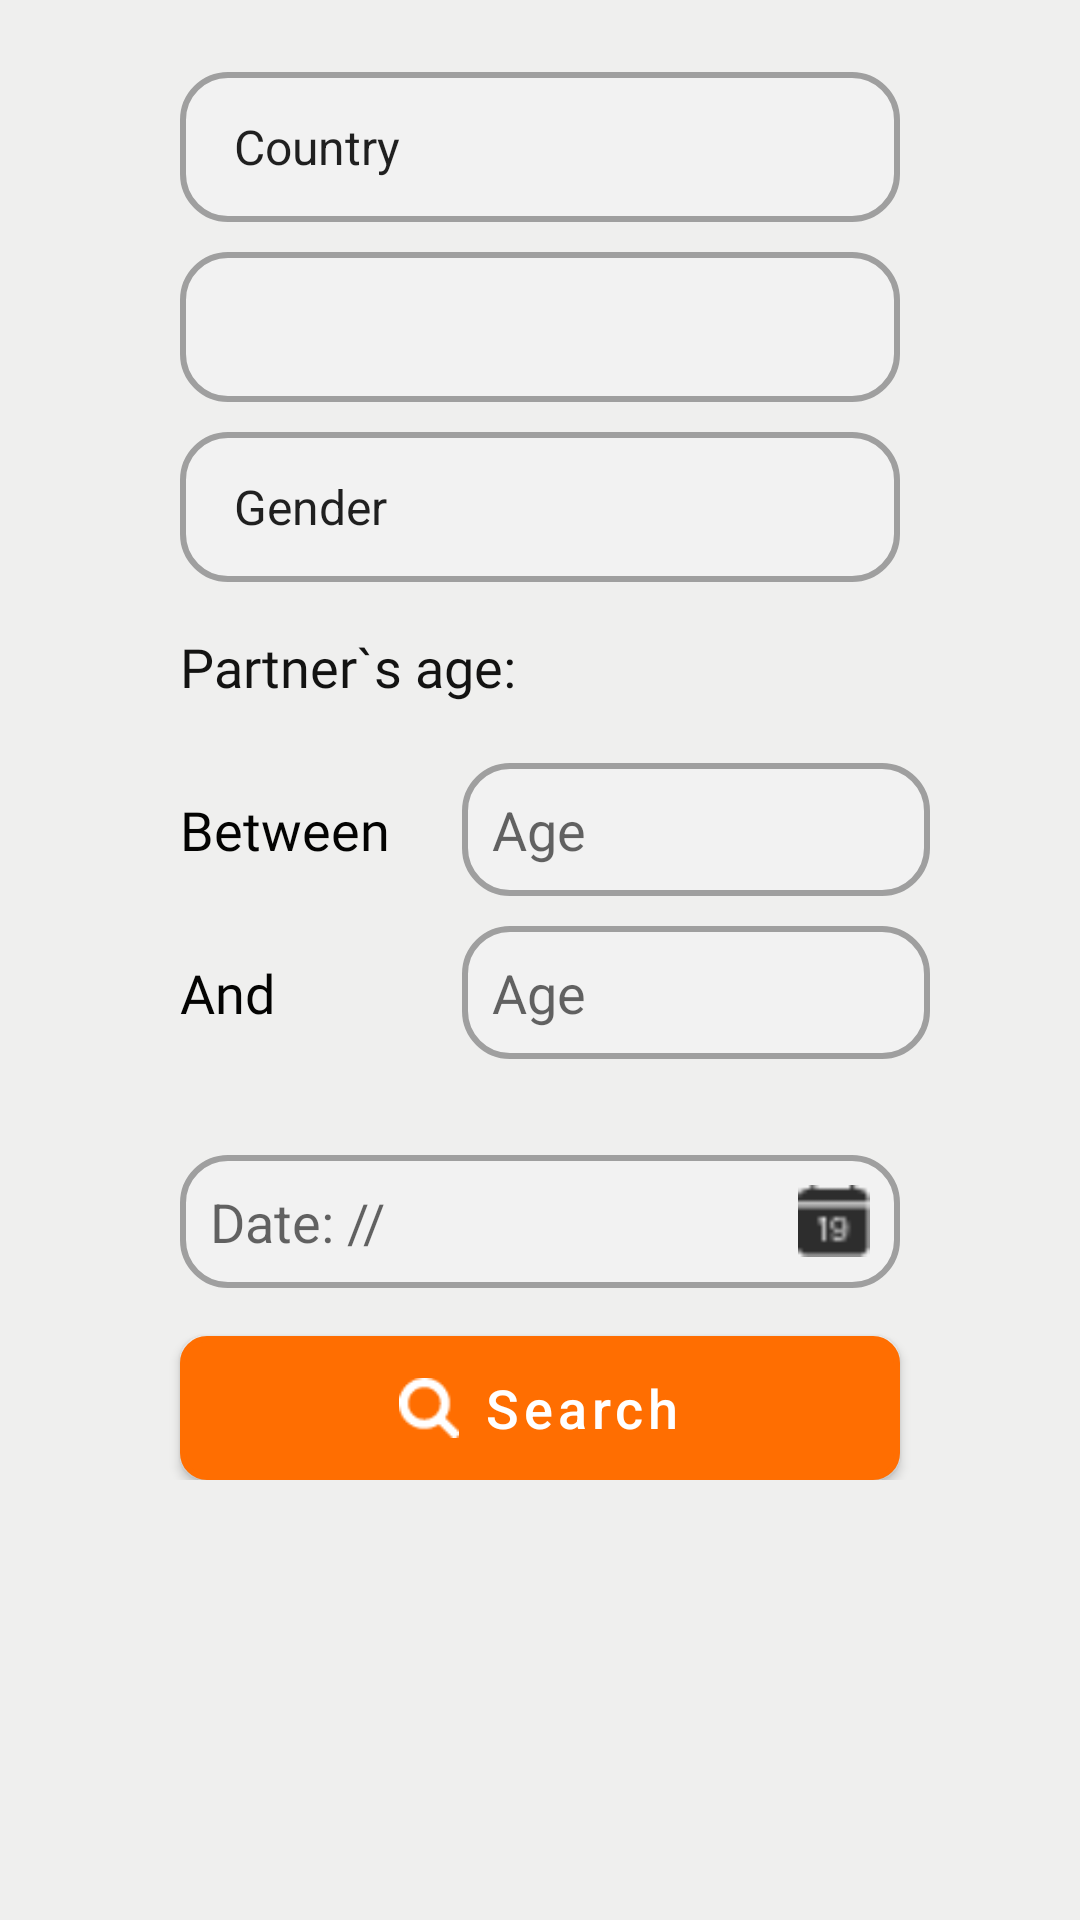

Here is an Android app screen rendered from its layout file. Give the layout XML and the strings, colors and styles it references.
<!-- AndroidManifest.xml: application theme Theme.EatTogether -->
<!-- res/layout/fragment_search.xml -->
<?xml version="1.0" encoding="utf-8"?>
<androidx.constraintlayout.widget.ConstraintLayout xmlns:android="http://schemas.android.com/apk/res/android"
    xmlns:app="http://schemas.android.com/apk/res-auto"
    xmlns:tools="http://schemas.android.com/tools"
    android:layout_width="match_parent"
    android:layout_height="match_parent"
    android:background="#EFEFEE"
    tools:context=".ui.Fragments.FragmentSearch">

    <ScrollView
        android:layout_width="match_parent"
        android:layout_height="match_parent">

        <androidx.constraintlayout.widget.ConstraintLayout
            android:id="@+id/constraintLayout3"
            android:layout_width="match_parent"
            android:layout_height="wrap_content"
            android:background="#EFEFEE">

            <com.google.android.material.button.MaterialButton
                android:id="@+id/saerch_button"
                android:layout_width="0dp"
                android:layout_height="wrap_content"
                android:layout_marginTop="16dp"
                android:background="@drawable/button_background"
                android:text="Search"
                android:textAllCaps="false"
                android:textColor="#fff"
                android:textSize="18sp"
                app:backgroundTint="#FF6E01"
                app:icon="@drawable/search"
                app:iconGravity="textStart"
                app:iconSize="20dp"
                app:layout_constraintEnd_toEndOf="@+id/saerch_date"
                app:layout_constraintStart_toStartOf="@+id/saerch_date"
                app:layout_constraintTop_toBottomOf="@+id/saerch_date" />

            <EditText
                android:id="@+id/saerch_date"
                android:layout_width="0dp"
                android:layout_height="wrap_content"
                android:layout_marginTop="32dp"
                android:background="@drawable/backgroung_spinner"
                android:drawableEnd="@drawable/calendar"
                android:ems="10"
                android:focusable="false"
                android:hint="Date: //"
                android:inputType="number"
                android:padding="10dp"
                app:layout_constraintEnd_toEndOf="@+id/search_gendr"
                app:layout_constraintStart_toStartOf="@+id/textView9"
                app:layout_constraintTop_toBottomOf="@+id/search_max_age" />

            <EditText
                android:id="@+id/search_max_age"
                android:layout_width="0dp"
                android:layout_height="wrap_content"
                android:layout_marginEnd="50dp"
                android:background="@drawable/backgroung_spinner"
                android:ems="10"
                android:hint="Age"
                android:inputType="number"
                android:padding="10dp"
                app:layout_constraintBottom_toBottomOf="@+id/textView9"
                app:layout_constraintEnd_toEndOf="parent"
                app:layout_constraintStart_toStartOf="@+id/search_min_age"
                app:layout_constraintTop_toTopOf="@+id/textView9" />

            <Spinner
                android:id="@+id/search_country"
                android:layout_width="0dp"
                android:layout_height="50dp"
                android:layout_marginStart="60dp"
                android:layout_marginTop="24dp"
                android:layout_marginEnd="60dp"
                android:background="@drawable/backgroung_spinner"
                android:entries="@array/country"
                android:paddingStart="10dp"
                android:popupBackground="@drawable/backgroung_spinner"
                app:layout_constraintEnd_toEndOf="parent"
                app:layout_constraintStart_toStartOf="parent"
                app:layout_constraintTop_toTopOf="parent" />

            <Spinner
                android:id="@+id/search_gendr"
                android:layout_width="0dp"
                android:layout_height="50dp"
                android:layout_marginTop="10dp"
                android:background="@drawable/backgroung_spinner"
                android:entries="@array/Gender"
                android:paddingStart="10dp"
                android:popupBackground="@drawable/backgroung_spinner"
                app:layout_constraintEnd_toEndOf="@+id/search_city"
                app:layout_constraintStart_toStartOf="@+id/search_city"
                app:layout_constraintTop_toBottomOf="@+id/search_city" />

            <Spinner
                android:id="@+id/search_city"
                android:layout_width="0dp"
                android:layout_height="50dp"
                android:layout_marginTop="10dp"
                android:background="@drawable/backgroung_spinner"
                android:paddingStart="10dp"
                android:popupBackground="@drawable/backgroung_spinner"
                app:layout_constraintEnd_toEndOf="@+id/search_country"
                app:layout_constraintStart_toStartOf="@+id/search_country"
                app:layout_constraintTop_toBottomOf="@+id/search_country" />

            <TextView
                android:id="@+id/textView5"
                android:layout_width="wrap_content"
                android:layout_height="wrap_content"
                android:layout_marginTop="16dp"
                android:fontFamily="@font/source_sans_pro"
                android:text="Partner`s age:"
                android:textColor="#131312"
                android:textSize="18sp"
                app:layout_constraintEnd_toEndOf="@+id/search_gendr"
                app:layout_constraintHorizontal_bias="0.0"
                app:layout_constraintStart_toStartOf="@+id/search_gendr"
                app:layout_constraintTop_toBottomOf="@+id/search_gendr" />

            <TextView
                android:id="@+id/textView8"
                android:layout_width="wrap_content"
                android:layout_height="wrap_content"
                android:layout_marginTop="30dp"
                android:fontFamily="@font/source_sans_pro"
                android:text="Between"
                android:textColor="#030302"
                android:textSize="18sp"
                app:layout_constraintStart_toStartOf="@+id/textView5"
                app:layout_constraintTop_toBottomOf="@+id/textView5" />

            <TextView
                android:id="@+id/textView9"
                android:layout_width="wrap_content"
                android:layout_height="wrap_content"
                android:layout_marginTop="30dp"
                android:fontFamily="@font/source_sans_pro"
                android:text="And"
                android:textColor="#030302"
                android:textSize="18sp"
                app:layout_constraintStart_toStartOf="@+id/textView8"
                app:layout_constraintTop_toBottomOf="@+id/textView8" />

            <EditText
                android:id="@+id/search_min_age"
                android:layout_width="0dp"
                android:layout_height="wrap_content"
                android:layout_marginStart="24dp"
                android:layout_marginEnd="50dp"
                android:background="@drawable/backgroung_spinner"
                android:ems="10"
                android:hint="Age"
                android:inputType="number"
                android:padding="10dp"
                app:layout_constraintBottom_toBottomOf="@+id/textView8"
                app:layout_constraintEnd_toEndOf="parent"
                app:layout_constraintStart_toEndOf="@+id/textView8"
                app:layout_constraintTop_toTopOf="@+id/textView8" />

        </androidx.constraintlayout.widget.ConstraintLayout>
    </ScrollView>


</androidx.constraintlayout.widget.ConstraintLayout>
<!-- resources referenced by this layout -->
<resources>
  <array name="Gender">
          <item>Gender</item>
          <item>Male</item>
          <item>Female</item>
      </array>
  <array name="country">
          <item>Country</item>
          <item>Syria</item>
          <item>Jordan</item>
          <item>U.A.E</item>
          <item>S.A</item>
          <item>Egypt</item>
      </array>
  <!-- drawable backgroung_spinner (drawable) -->
  <?xml version="1.0" encoding="utf-8"?>
  <shape xmlns:android="http://schemas.android.com/apk/res/android">
      <solid android:color="#F2F2F2"/>
      <corners android:radius="15dp" />
      <stroke android:color="#9F9F9F"  android:width="2dp"/>
      <padding android:left="10dp"/>
  </shape>
  <!-- drawable button_background (drawable) -->
  <?xml version="1.0" encoding="utf-8"?>
  <shape xmlns:android="http://schemas.android.com/apk/res/android">
  <solid android:color="#F9F9F9"/>
      <corners android:radius="8dp" />
      <stroke android:color="#FF6E01"  android:width="2dp"/>
  </shape>
  <!-- drawable calendar: png bitmap (drawable-ldpi, 362 bytes) -->
  <!-- drawable search: png bitmap (drawable-ldpi, 642 bytes) -->
  <style name="Theme.EatTogether" parent="Theme.MaterialComponents.DayNight.NoActionBar">
          
          <item name="colorPrimary">@color/purple_500</item>
          <item name="colorPrimaryVariant">@color/purple_700</item>
          <item name="colorOnPrimary">@color/white</item>
          
          <item name="colorSecondary">@color/teal_200</item>
          <item name="colorSecondaryVariant">@color/teal_700</item>
          <item name="colorOnSecondary">@color/black</item>
          
          <item name="android:statusBarColor" tools:targetApi="l">?attr/colorPrimaryVariant</item>
          
      </style>
  <!-- not gathered from this repository: default colours our renderer supplied (Android Studio template values) -->
  <color name="purple_500">#FF6200EE</color>
  <color name="purple_700">#FF3700B3</color>
  <color name="teal_200">#FF03DAC5</color>
  <color name="teal_700">#FF018786</color>
  <color name="black">#FF000000</color>
  <color name="white">#FFFFFFFF</color>
</resources>
